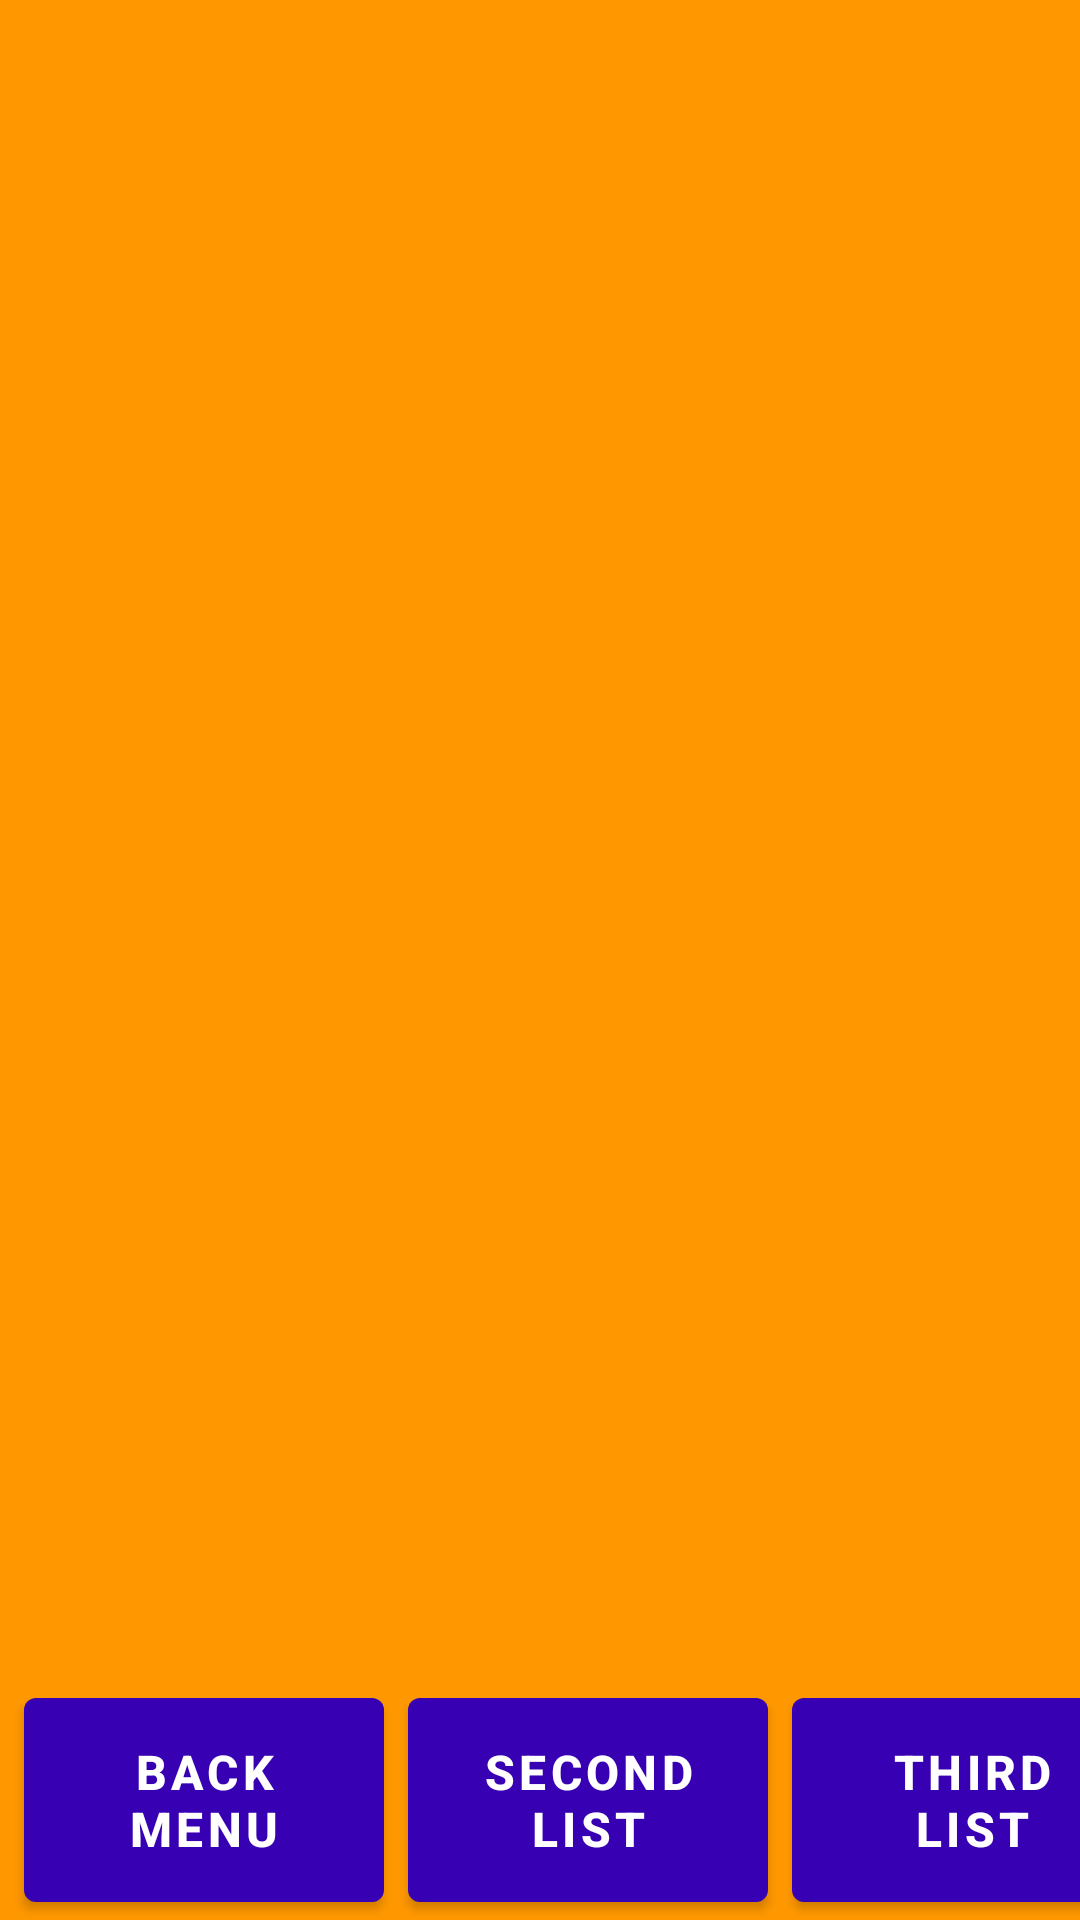

The Android layout XML behind this screen, and the referenced resources:
<!-- AndroidManifest.xml: application theme Theme.Tilek_Shambetaliev_hw31_3 -->
<!-- res/layout/fragment_first.xml -->
<?xml version="1.0" encoding="utf-8"?>
<LinearLayout xmlns:android="http://schemas.android.com/apk/res/android"
    xmlns:tools="http://schemas.android.com/tools"
    android:layout_width="match_parent"
    android:layout_height="match_parent"
    xmlns:app="http://schemas.android.com/apk/res-auto"
    tools:context=".FirstFragment"
    android:orientation="vertical"
    android:background="@color/orange">

    <LinearLayout
        android:layout_width="match_parent"
        android:layout_height="0dp"
        android:layout_weight="1">

        <androidx.recyclerview.widget.RecyclerView
            android:id="@+id/rv_pizza"
            android:layout_width="match_parent"
            android:layout_height="match_parent"
            app:layoutManager="androidx.recyclerview.widget.LinearLayoutManager"
            tools:listitem="@layout/item_pizza" />

    </LinearLayout>

    <LinearLayout
        android:layout_width="match_parent"
        android:layout_height="wrap_content">

        <com.google.android.material.button.MaterialButton
            android:id="@+id/btn_menu1"
            style="@style/Base.Button"
            android:text="@string/back_menu" />

        <com.google.android.material.button.MaterialButton
            android:id="@+id/btn_secondl1"
            style="@style/Base.Button"
            android:text="@string/second_list"/>

        <com.google.android.material.button.MaterialButton
            android:id="@+id/btn_thirdl1"
            style="@style/Base.Button"
            android:text="@string/third_list"/>

    </LinearLayout>

</LinearLayout>
<!-- res/layout/item_pizza.xml (included above) -->
<?xml version="1.0" encoding="utf-8"?>
<androidx.constraintlayout.widget.ConstraintLayout xmlns:android="http://schemas.android.com/apk/res/android"
    android:layout_width="match_parent"
    android:layout_height="wrap_content"
    xmlns:app="http://schemas.android.com/apk/res-auto"
    android:padding="12dp">

    <TextView
        android:layout_width="match_parent"
        android:layout_height="wrap_content"
        android:text="Peperoni"
        android:textSize="40sp"
        android:textStyle="bold"
        android:textColor="@color/black"
        android:id="@+id/tv_pizza"
        app:layout_constraintTop_toTopOf="parent"
        app:layout_constraintStart_toStartOf="parent"/>

</androidx.constraintlayout.widget.ConstraintLayout>
<!-- resources referenced by this layout -->
<resources>
  <color name="black">#FF000000</color>
  <color name="orange">#FF9800</color>
  <string name="back_menu">back menu</string>
  <string name="second_list">second list</string>
  <string name="third_list">third list</string>
  <style name="Base.Button" parent="Widget.MaterialComponents.Button">
          <item name="android:layout_width">120dp</item>
          <item name="android:layout_height">80dp</item>
          <item name="android:radius">20dp</item>
          <item name="android:textSize">16sp</item>
          <item name="android:layout_marginStart">8dp</item>
          <item name="android:textStyle">bold</item>
          <item name="backgroundTint">@color/purple_700</item>
          <item name="android:textColor">@color/white</item>
      </style>
  <style name="Theme.Tilek_Shambetaliev_hw31_3" parent="Theme.MaterialComponents.DayNight.NoActionBar">
          
          <item name="colorPrimary">@color/purple_500</item>
          <item name="colorPrimaryVariant">@color/purple_700</item>
          <item name="colorOnPrimary">@color/white</item>
          
          <item name="colorSecondary">@color/teal_200</item>
          <item name="colorSecondaryVariant">@color/teal_700</item>
          <item name="colorOnSecondary">@color/black</item>
          
          <item name="android:statusBarColor">?attr/colorPrimaryVariant</item>
          
      </style>
  <color name="purple_700">#FF3700B3</color>
  <color name="white">#FFFFFFFF</color>
  <color name="purple_500">#FF6200EE</color>
  <color name="teal_200">#FF03DAC5</color>
  <color name="teal_700">#FF018786</color>
</resources>
